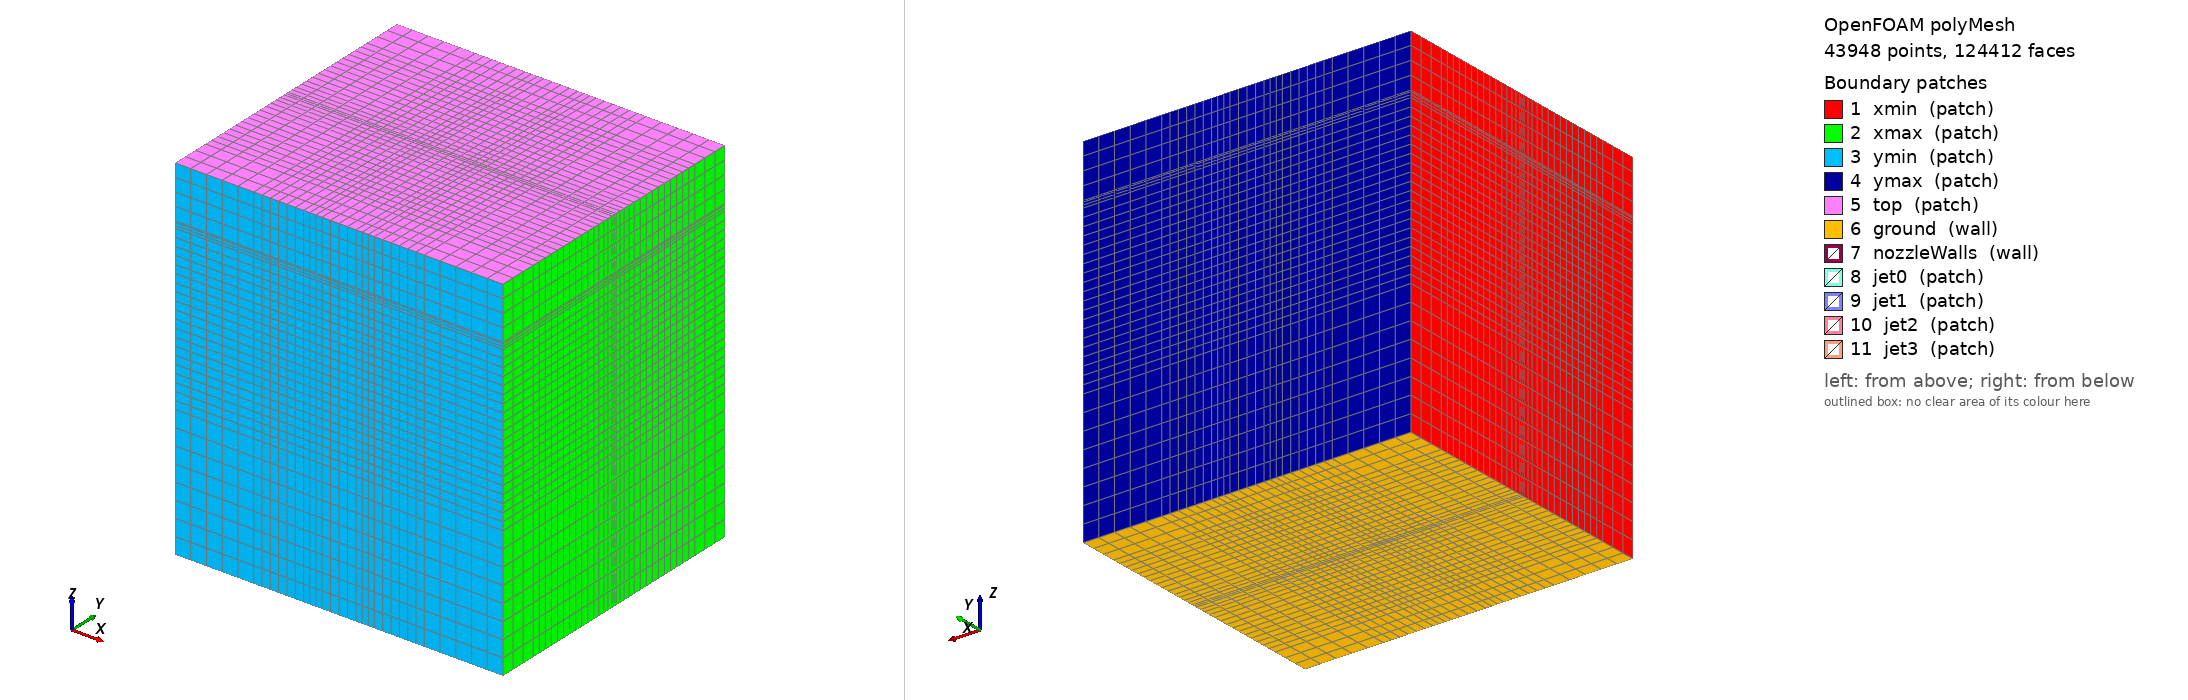

OpenFOAM case: the committed polyMesh, 43948 points, 124412 faces. Boundary patches (legend numbers): 1 xmin (patch), 2 xmax (patch), 3 ymin (patch), 4 ymax (patch), 5 top (patch), 6 ground (wall), 7 nozzleWalls (wall), 8 jet0 (patch), 9 jet1 (patch), 10 jet2 (patch), 11 jet3 (patch). Left view from above one corner, right view from below the opposite corner. Boundary conditions: 9 field file(s) under 0/; 11 of 11 drawn patches have an entry in a shipped field file.

=== constant/polyMesh/boundary ===
FoamFile { version 2.0; format ascii; class polyBoundaryMesh; object boundary; }
11
(
xmin { type patch; nFaces 1260; startFace 117220; }
xmax { type patch; nFaces 1260; startFace 118480; }
ymin { type patch; nFaces 1120; startFace 119740; }
ymax { type patch; nFaces 1120; startFace 120860; }
top { type patch; nFaces 1152; startFace 121980; }
ground { type wall; nFaces 1152; startFace 123132; }
nozzleWalls { type wall; nFaces 104; startFace 124284; }
jet0 { type patch; nFaces 6; startFace 124388; }
jet1 { type patch; nFaces 6; startFace 124394; }
jet2 { type patch; nFaces 6; startFace 124400; }
jet3 { type patch; nFaces 6; startFace 124406; }
)


=== 0/T ===
FoamFile { version 2.0; format ascii; class volScalarField; object T; }
dimensions [0 0 0 1 0 0 0]; internalField uniform 303.15;
boundaryField {
xmin { type inletOutlet; inletValue uniform 303.15; value uniform 303.15; }
xmax { type inletOutlet; inletValue uniform 303.15; value uniform 303.15; }
ymin { type inletOutlet; inletValue uniform 303.15; value uniform 303.15; }
ymax { type inletOutlet; inletValue uniform 303.15; value uniform 303.15; }
top { type inletOutlet; inletValue uniform 303.15; value uniform 303.15; }
ground { type zeroGradient; }
nozzleWalls { type zeroGradient; }
jet0 { type fixedValue; value uniform 274.1092752761782; }
jet1 { type fixedValue; value uniform 274.1092752761782; }
jet2 { type fixedValue; value uniform 274.1092752761782; }
jet3 { type fixedValue; value uniform 274.1092752761782; }
}


=== 0/U ===
FoamFile { version 2.0; format ascii; class volVectorField; object U; }
dimensions [0 1 -1 0 0 0 0]; internalField uniform (0 0 0);
boundaryField {
xmin { type pressureInletOutletVelocity; tangentialVelocity uniform (0 0 0); value uniform (0 0 0); }
xmax { type pressureInletOutletVelocity; tangentialVelocity uniform (0 0 0); value uniform (0 0 0); }
ymin { type pressureInletOutletVelocity; tangentialVelocity uniform (0 0 0); value uniform (0 0 0); }
ymax { type pressureInletOutletVelocity; tangentialVelocity uniform (0 0 0); value uniform (0 0 0); }
top { type pressureInletOutletVelocity; tangentialVelocity uniform (0 0 0); value uniform (0 0 0); }
ground { type noSlip; }
nozzleWalls { type noSlip; }
jet0 { type flowRateInletVelocity; massFlowRate 0.0194; rho rho; rhoInlet 1.287761182431959; value uniform (0 0 0); }
jet1 { type flowRateInletVelocity; massFlowRate 0.0194; rho rho; rhoInlet 1.287761182431959; value uniform (0 0 0); }
jet2 { type flowRateInletVelocity; massFlowRate 0.0194; rho rho; rhoInlet 1.287761182431959; value uniform (0 0 0); }
jet3 { type flowRateInletVelocity; massFlowRate 0.0194; rho rho; rhoInlet 1.287761182431959; value uniform (0 0 0); }
}


=== 0/alphat ===
FoamFile { version 2.0; format ascii; class volScalarField; object alphat; }
dimensions [1 -1 -1 0 0 0 0]; internalField uniform 0;
boundaryField {
xmin { type calculated; value uniform 0; }
xmax { type calculated; value uniform 0; }
ymin { type calculated; value uniform 0; }
ymax { type calculated; value uniform 0; }
top { type calculated; value uniform 0; }
ground { type compressible::alphatWallFunction; Prt 0.85; value uniform 0; }
nozzleWalls { type compressible::alphatWallFunction; Prt 0.85; value uniform 0; }
jet0 { type calculated; value uniform 0; }
jet1 { type calculated; value uniform 0; }
jet2 { type calculated; value uniform 0; }
jet3 { type calculated; value uniform 0; }
}


=== 0/epsilon ===
FoamFile { version 2.0; format ascii; class volScalarField; object epsilon; }
dimensions [0 2 -3 0 0 0 0]; internalField uniform 1e-06;
boundaryField {
xmin { type inletOutlet; inletValue uniform 1e-06; value uniform 1e-06; }
xmax { type inletOutlet; inletValue uniform 1e-06; value uniform 1e-06; }
ymin { type inletOutlet; inletValue uniform 1e-06; value uniform 1e-06; }
ymax { type inletOutlet; inletValue uniform 1e-06; value uniform 1e-06; }
top { type inletOutlet; inletValue uniform 1e-06; value uniform 1e-06; }
ground { type epsilonWallFunction; value uniform 1e-5; }
nozzleWalls { type epsilonWallFunction; value uniform 1e-5; }
jet0 { type fixedValue; value uniform 0.016397811473179657; }
jet1 { type fixedValue; value uniform 0.016397811473179657; }
jet2 { type fixedValue; value uniform 0.016397811473179657; }
jet3 { type fixedValue; value uniform 0.016397811473179657; }
}


=== 0/k ===
FoamFile { version 2.0; format ascii; class volScalarField; object k; }
dimensions [0 2 -2 0 0 0 0]; internalField uniform 1e-05;
boundaryField {
xmin { type inletOutlet; inletValue uniform 1e-05; value uniform 1e-05; }
xmax { type inletOutlet; inletValue uniform 1e-05; value uniform 1e-05; }
ymin { type inletOutlet; inletValue uniform 1e-05; value uniform 1e-05; }
ymax { type inletOutlet; inletValue uniform 1e-05; value uniform 1e-05; }
top { type inletOutlet; inletValue uniform 1e-05; value uniform 1e-05; }
ground { type kqRWallFunction; value uniform 1e-5; }
nozzleWalls { type kqRWallFunction; value uniform 1e-5; }
jet0 { type fixedValue; value uniform 0.006784658967225491; }
jet1 { type fixedValue; value uniform 0.006784658967225491; }
jet2 { type fixedValue; value uniform 0.006784658967225491; }
jet3 { type fixedValue; value uniform 0.006784658967225491; }
}


=== 0/nut ===
FoamFile { version 2.0; format ascii; class volScalarField; object nut; }
dimensions [0 2 -1 0 0 0 0]; internalField uniform 0;
boundaryField {
xmin { type calculated; value uniform 0; }
xmax { type calculated; value uniform 0; }
ymin { type calculated; value uniform 0; }
ymax { type calculated; value uniform 0; }
top { type calculated; value uniform 0; }
ground { type nutkWallFunction; value uniform 0; }
nozzleWalls { type nutkWallFunction; value uniform 0; }
jet0 { type calculated; value uniform 0; }
jet1 { type calculated; value uniform 0; }
jet2 { type calculated; value uniform 0; }
jet3 { type calculated; value uniform 0; }
}


=== 0/origin ===
FoamFile { version 2.0; format ascii; class volScalarField; object origin; }
dimensions [0 0 0 0 0 0 0]; internalField uniform 0;
boundaryField {
xmin { type inletOutlet; inletValue uniform 0; value uniform 0; }
xmax { type inletOutlet; inletValue uniform 0; value uniform 0; }
ymin { type inletOutlet; inletValue uniform 0; value uniform 0; }
ymax { type inletOutlet; inletValue uniform 0; value uniform 0; }
top { type inletOutlet; inletValue uniform 0; value uniform 0; }
ground { type zeroGradient; }
nozzleWalls { type zeroGradient; }
jet0 { type fixedValue; value uniform 1; }
jet1 { type fixedValue; value uniform 1; }
jet2 { type fixedValue; value uniform 1; }
jet3 { type fixedValue; value uniform 1; }
}


Also in the case, not shown: 0/p (561055 bytes, source omitted); 0/p_rgh (645990 bytes, source omitted); constant/polyMesh/faces (numeric list); constant/polyMesh/neighbour (numeric list); constant/polyMesh/owner (numeric list); constant/polyMesh/points (numeric list).
